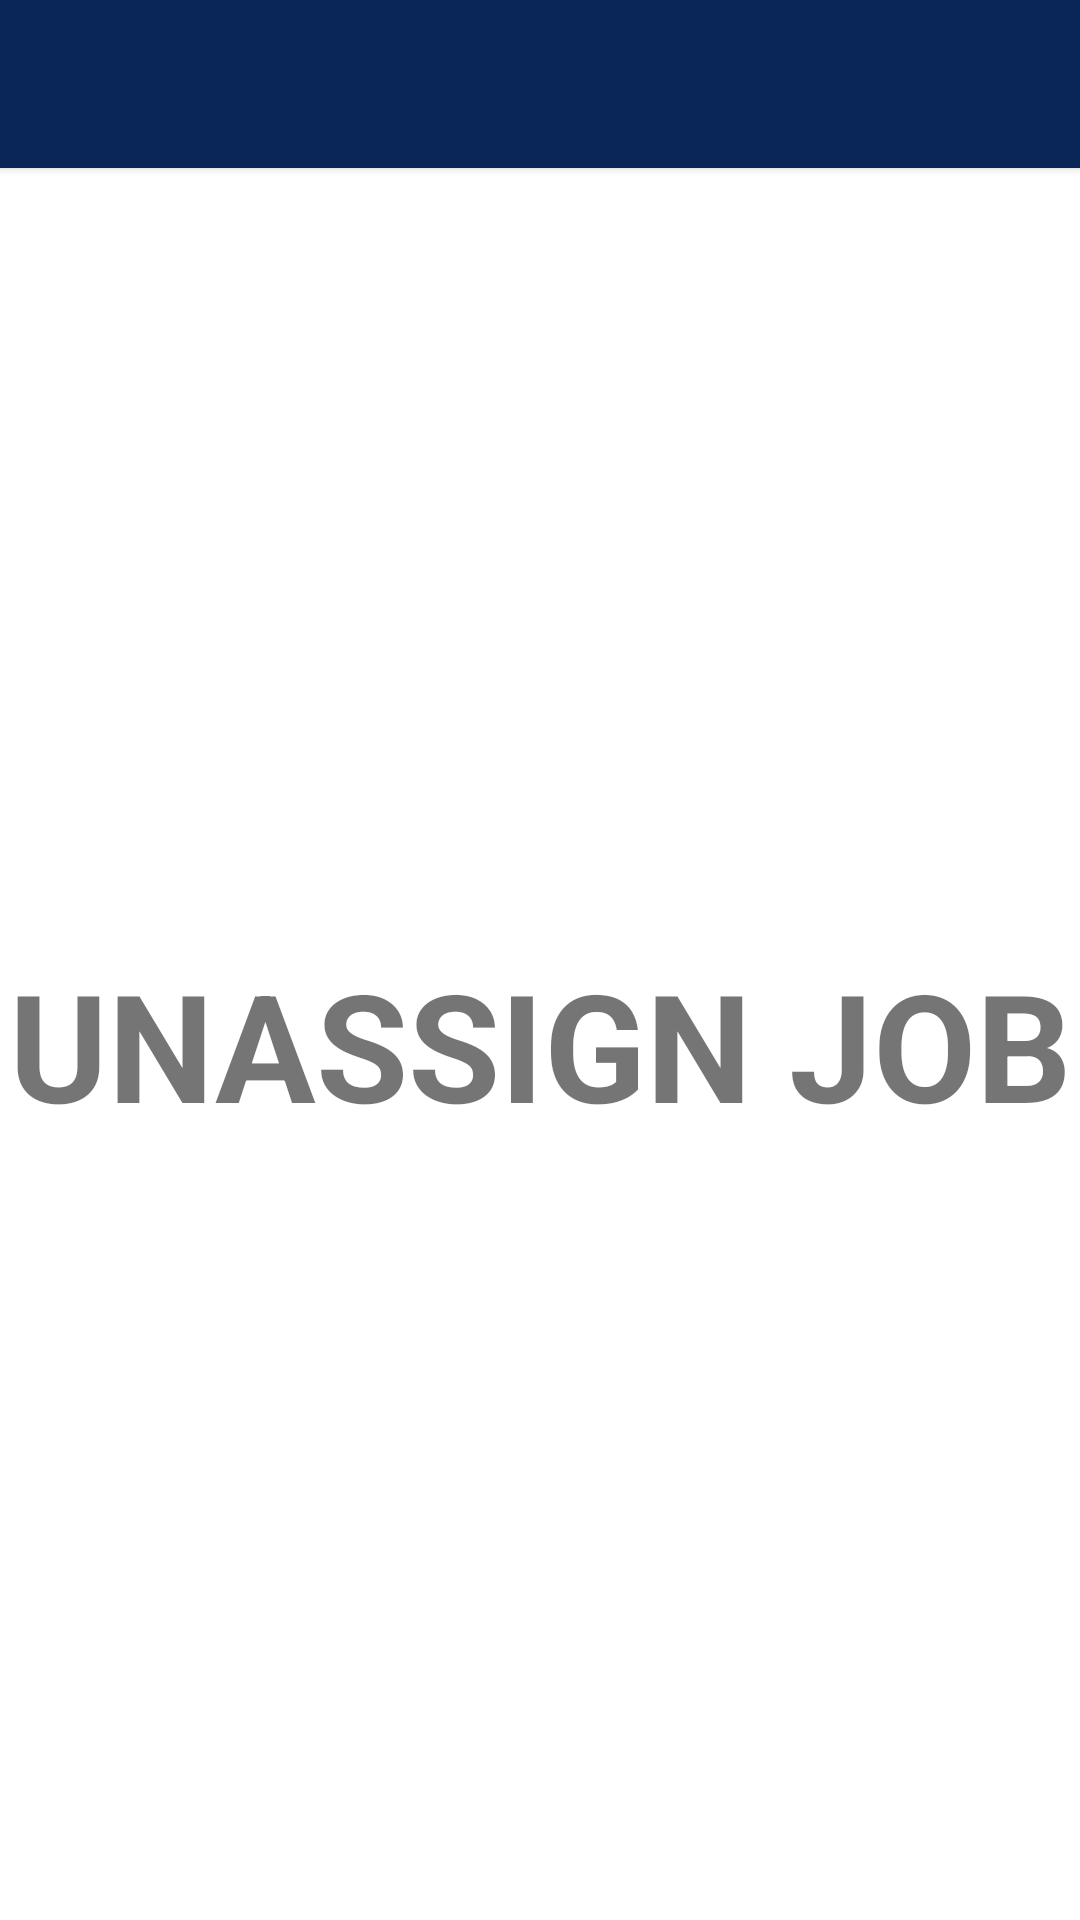

Here is an Android app screen rendered from its layout file. Give the layout XML and the strings, colors and styles it references.
<!-- AndroidManifest.xml: application theme Theme.NWMapp -->
<!-- res/layout/activity_unassign_job.xml -->
<?xml version="1.0" encoding="utf-8"?>
<androidx.drawerlayout.widget.DrawerLayout
    xmlns:android="http://schemas.android.com/apk/res/android"
    xmlns:app="http://schemas.android.com/apk/res-auto"
    xmlns:tools="http://schemas.android.com/tools"
    android:id="@+id/drawerLayout"
    android:layout_width="match_parent"
    android:layout_height="match_parent"
    tools:openDrawer="start"
    android:fitsSystemWindows="true"
    tools:context=".UnassignJob">

    <LinearLayout

        android:orientation="vertical"
        android:layout_width="match_parent"
        android:layout_height="match_parent">

        <include
            layout="@layout/main_toolbar"/>

        <TextView
            android:layout_width="match_parent"
            android:layout_height="match_parent"
            android:text="UNASSIGN JOB"
            android:textSize="50sp"
            android:textStyle="bold"
            android:gravity="center"/>


    </LinearLayout>

    <RelativeLayout
        android:layout_width="300dp"
        android:layout_height="match_parent"
        android:layout_gravity="start"
        android:background="@color/white">

        <include
            layout="@layout/main_nav_drawer"/>

    </RelativeLayout>

</androidx.drawerlayout.widget.DrawerLayout>
<!-- res/layout/main_toolbar.xml (included above) -->
<?xml version="1.0" encoding="utf-8"?>
<androidx.cardview.widget.CardView xmlns:android="http://schemas.android.com/apk/res/android"
    android:layout_width="match_parent"
    android:layout_height="wrap_content"
    xmlns:app="http://schemas.android.com/apk/res-auto"
    app:cardCornerRadius="0dp"
    app:cardBackgroundColor="@color/blue_nwm">

    <RelativeLayout
        android:layout_width="match_parent"
        android:layout_height="?actionBarSize"
        android:padding="8dp">



        <ImageView
            android:layout_width="wrap_content"
            android:layout_height="wrap_content"
            android:id="@+id/bt_menu"
            android:padding="8dp"
            android:layout_centerVertical="true"
            android:src="@drawable/ic_baseline_menu_24"/>



    </RelativeLayout>

</androidx.cardview.widget.CardView>
<!-- res/layout/main_nav_drawer.xml (included above) -->
<?xml version="1.0" encoding="utf-8"?>
<androidx.core.widget.NestedScrollView xmlns:android="http://schemas.android.com/apk/res/android"
    android:layout_width="match_parent"
    android:layout_height="match_parent"
    xmlns:tools="http://schemas.android.com/tools"
    android:fillViewport="true">

    <LinearLayout
        android:layout_width="match_parent"
        android:layout_height="match_parent"
        android:orientation="vertical"
        android:gravity="center_horizontal">

<ImageView
    android:layout_width="wrap_content"
    android:layout_height="140dp"
    android:layout_marginTop="16dp"
    android:src="@drawable/neowood"/>

        <TextView
            android:layout_width="wrap_content"
            android:layout_height="wrap_content"
            android:text="WELCOME"
            android:textColor="@color/black"
            android:textSize="20dp"/>
        
        <View
            android:layout_width="match_parent"
            android:layout_height="0.5dp"
            android:layout_marginTop="16dp"
            android:background="@drawable/headercolour"/>

        <androidx.recyclerview.widget.RecyclerView
            android:layout_width="match_parent"
            android:layout_height="wrap_content"
            android:id="@+id/recyler_view"
            android:paddingStart="12dp"
            android:paddingEnd="12dp"
            android:layout_marginTop="8dp"
            tools:listitem="@layout/item_drawer_main"/>




    </LinearLayout>

</androidx.core.widget.NestedScrollView>
<!-- res/layout/item_drawer_main.xml (included above) -->
<?xml version="1.0" encoding="utf-8"?>
<TextView xmlns:android="http://schemas.android.com/apk/res/android"
    android:layout_width="match_parent"
    android:layout_height="wrap_content"
    android:id="@+id/text_view"
    android:textStyle="bold"
    android:textColor="@color/black"
    android:textSize="15dp"
    android:padding="12dp"
    android:background="?selectableItemBackground">




</TextView>
<!-- resources referenced by this layout -->
<resources>
  <color name="black">#FF000000</color>
  <color name="blue_nwm">#0A2558</color>
  <color name="white">#FFFFFFFF</color>
  <!-- drawable headercolour (drawable) -->
  <?xml version="1.0" encoding="utf-8"?>
  <shape xmlns:android="http://schemas.android.com/apk/res/android">
  
      <solid android:color="#E1E1E7" />
      <stroke android:color="#E1E1E7" />
  
  </shape>
  <style name="Theme.NWMapp" parent="Theme.MaterialComponents.DayNight.NoActionBar">
          
          <item name="colorPrimary">@color/purple_500</item>
          <item name="colorPrimaryVariant">@color/purple_700</item>
          <item name="colorOnPrimary">@color/white</item>
          
          <item name="colorSecondary">@color/teal_200</item>
          <item name="colorSecondaryVariant">@color/teal_700</item>
          <item name="colorOnSecondary">@color/black</item>
          
          <item name="android:statusBarColor">?attr/colorPrimaryVariant</item>
          
      </style>
  <color name="purple_500">#FF6200EE</color>
  <color name="purple_700">#FF3700B3</color>
  <color name="teal_200">#FF03DAC5</color>
  <color name="teal_700">#FF018786</color>
</resources>
